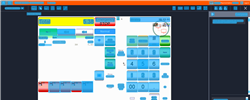
Task: Trigger Based Attended Automation
Workflow: NAMOS_SG_BuyDrystock_2Items

Step 1: Computer Vision in window 'Web Rep Console*' (msedge.exe)

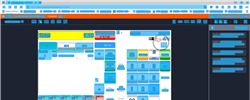
Step 2: CV refresh

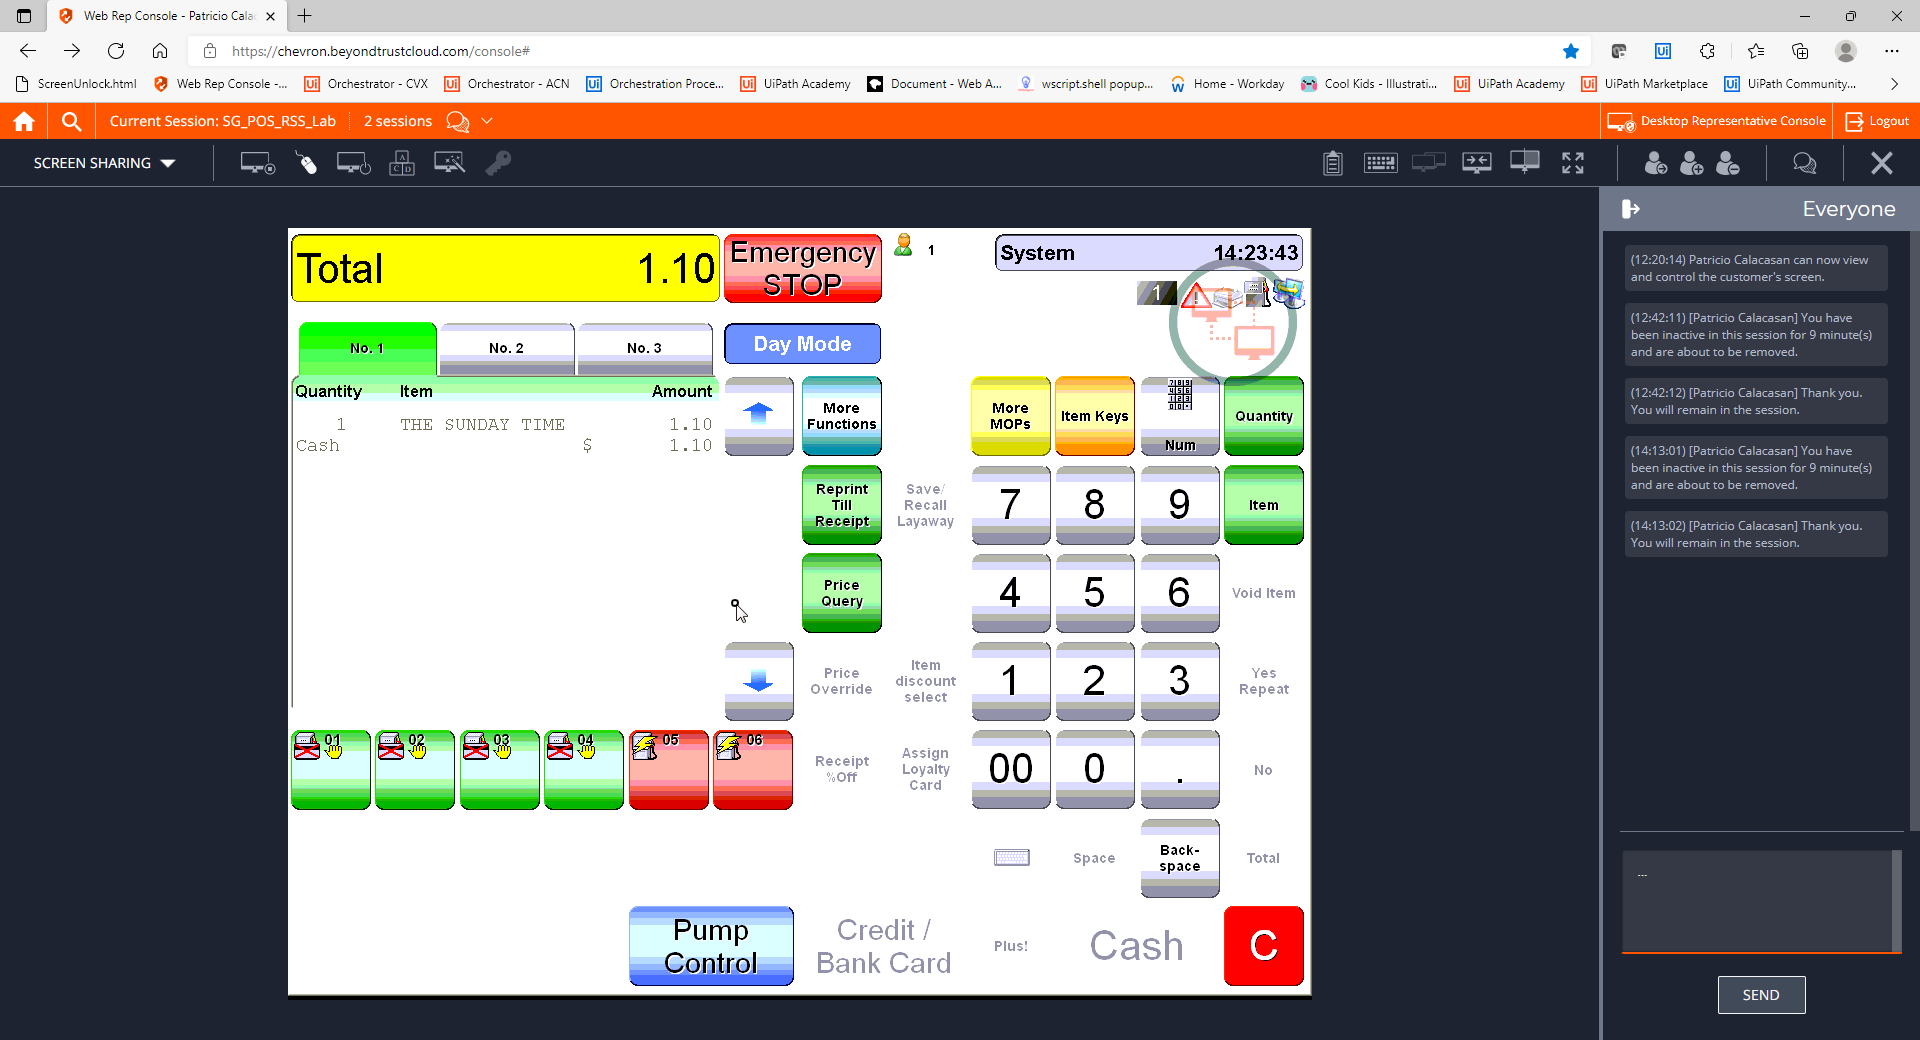
Step 3: CVCache

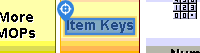
Step 4 [try]: CV Click - Text

Step 5: CvDescriptor (same screen as step 4)

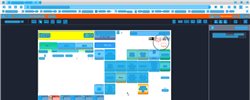
Step 6: CV refresh

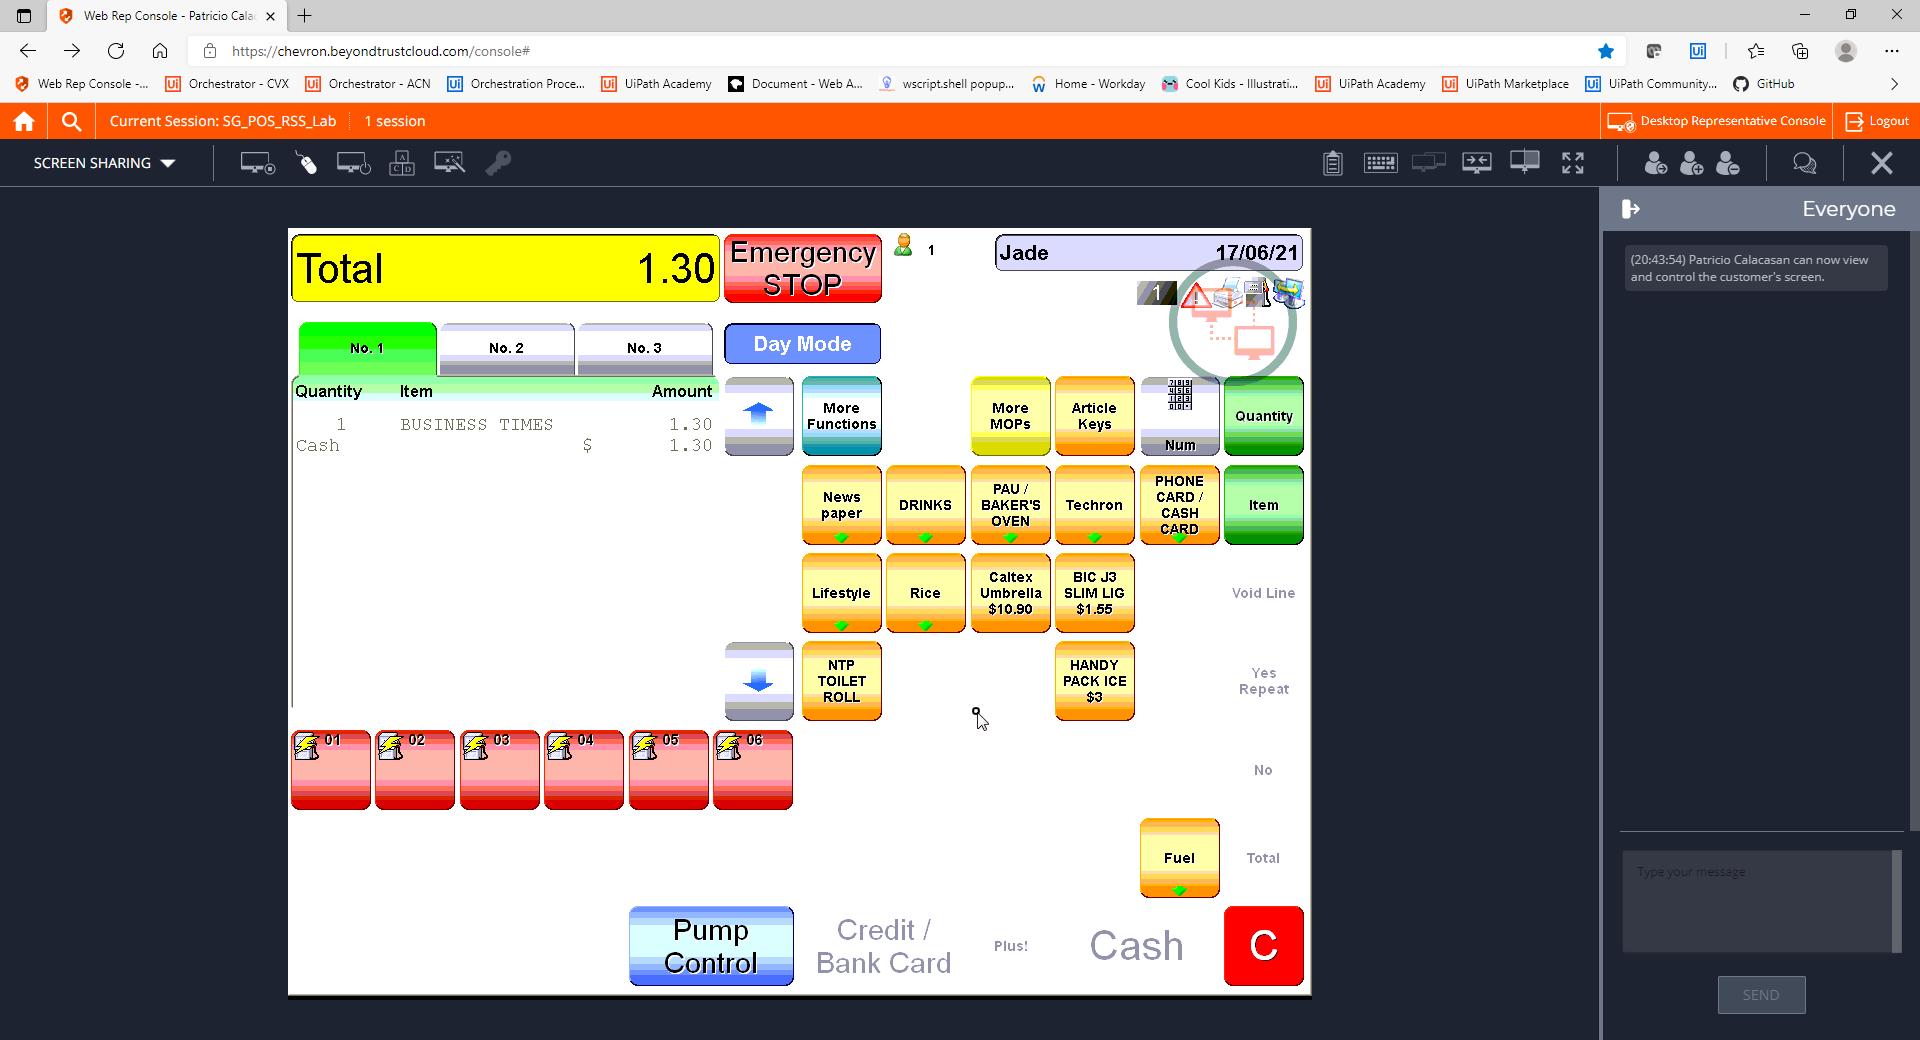
Step 7: CVCache

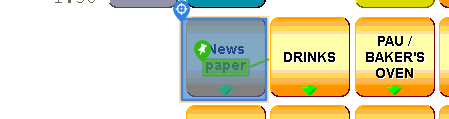
Step 8 [try]: CV Click - Button

Step 9: CvDescriptor (same screen as step 8)

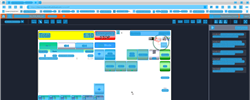
Step 10: CVRefresh

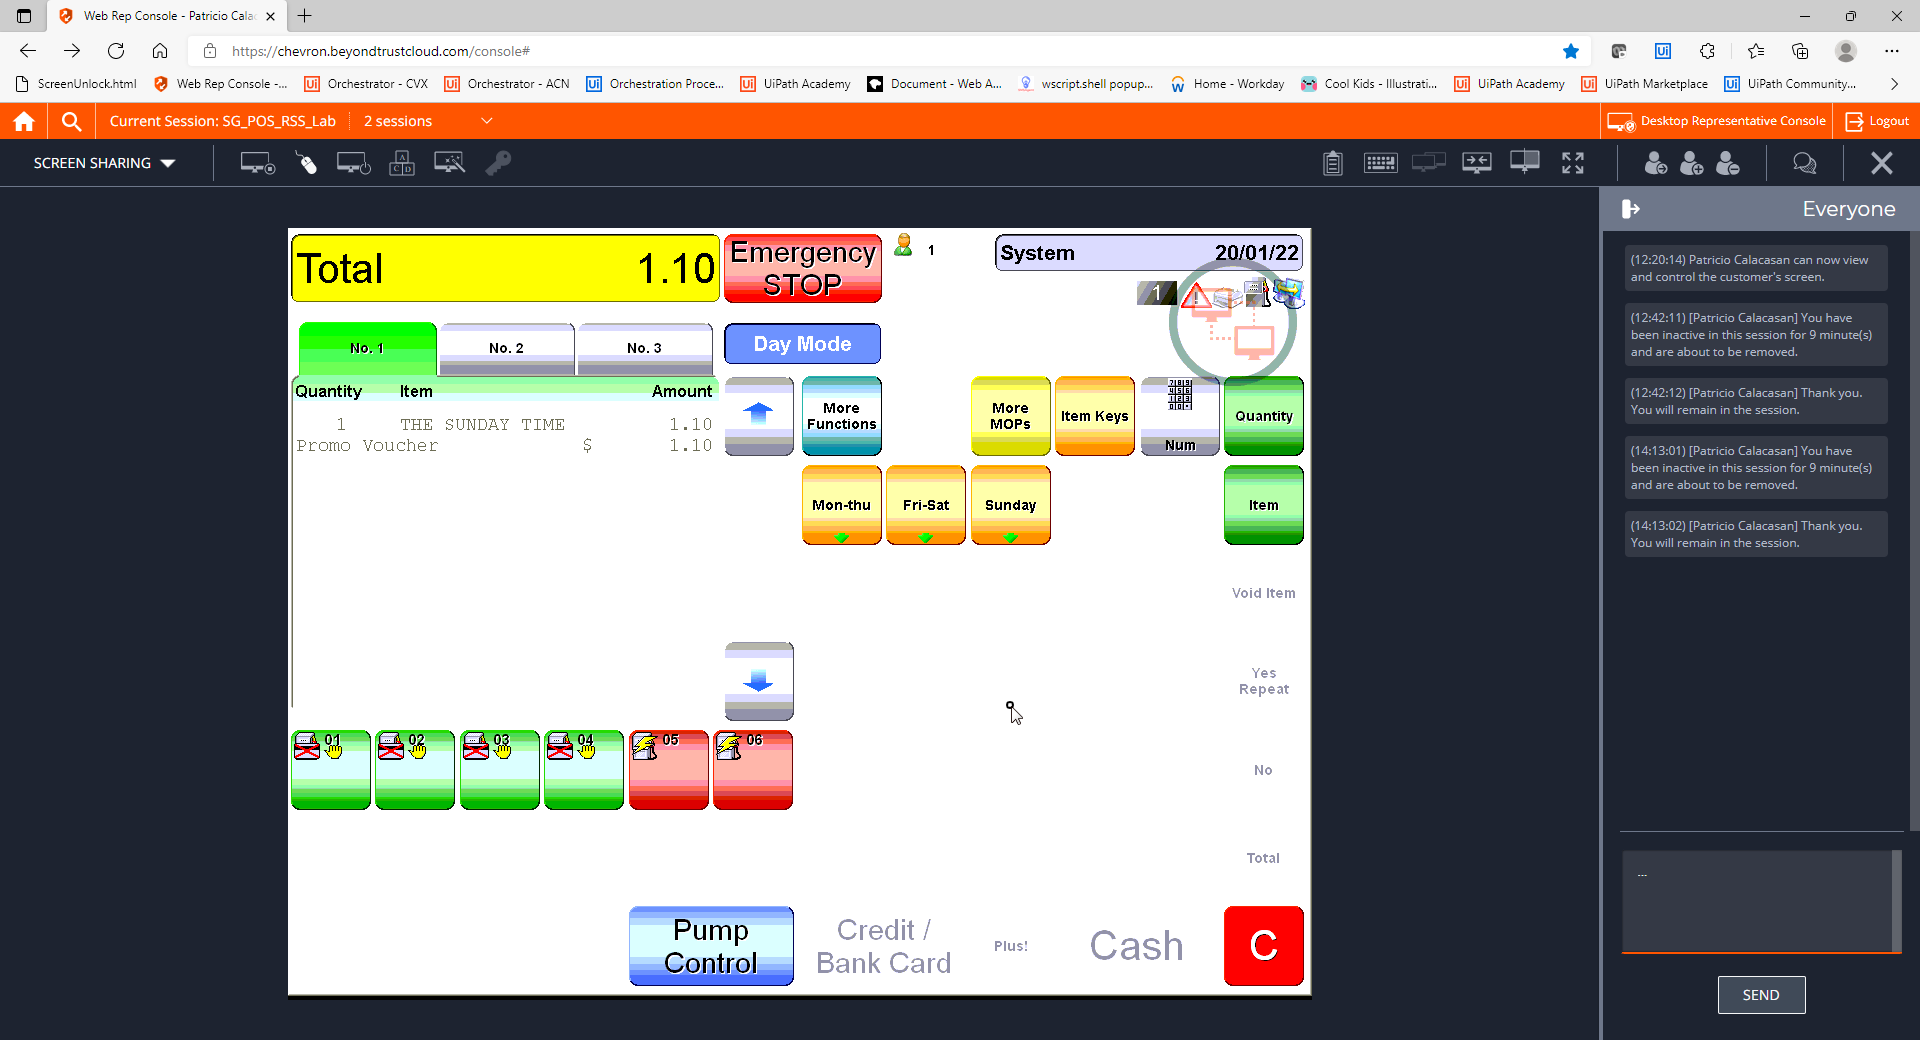
Step 11: CVCache

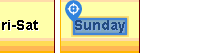
Step 12 [try]: CV Click - Text

Step 13: CvDescriptor (same screen as step 12)

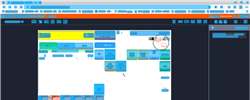
Step 14: CVRefresh

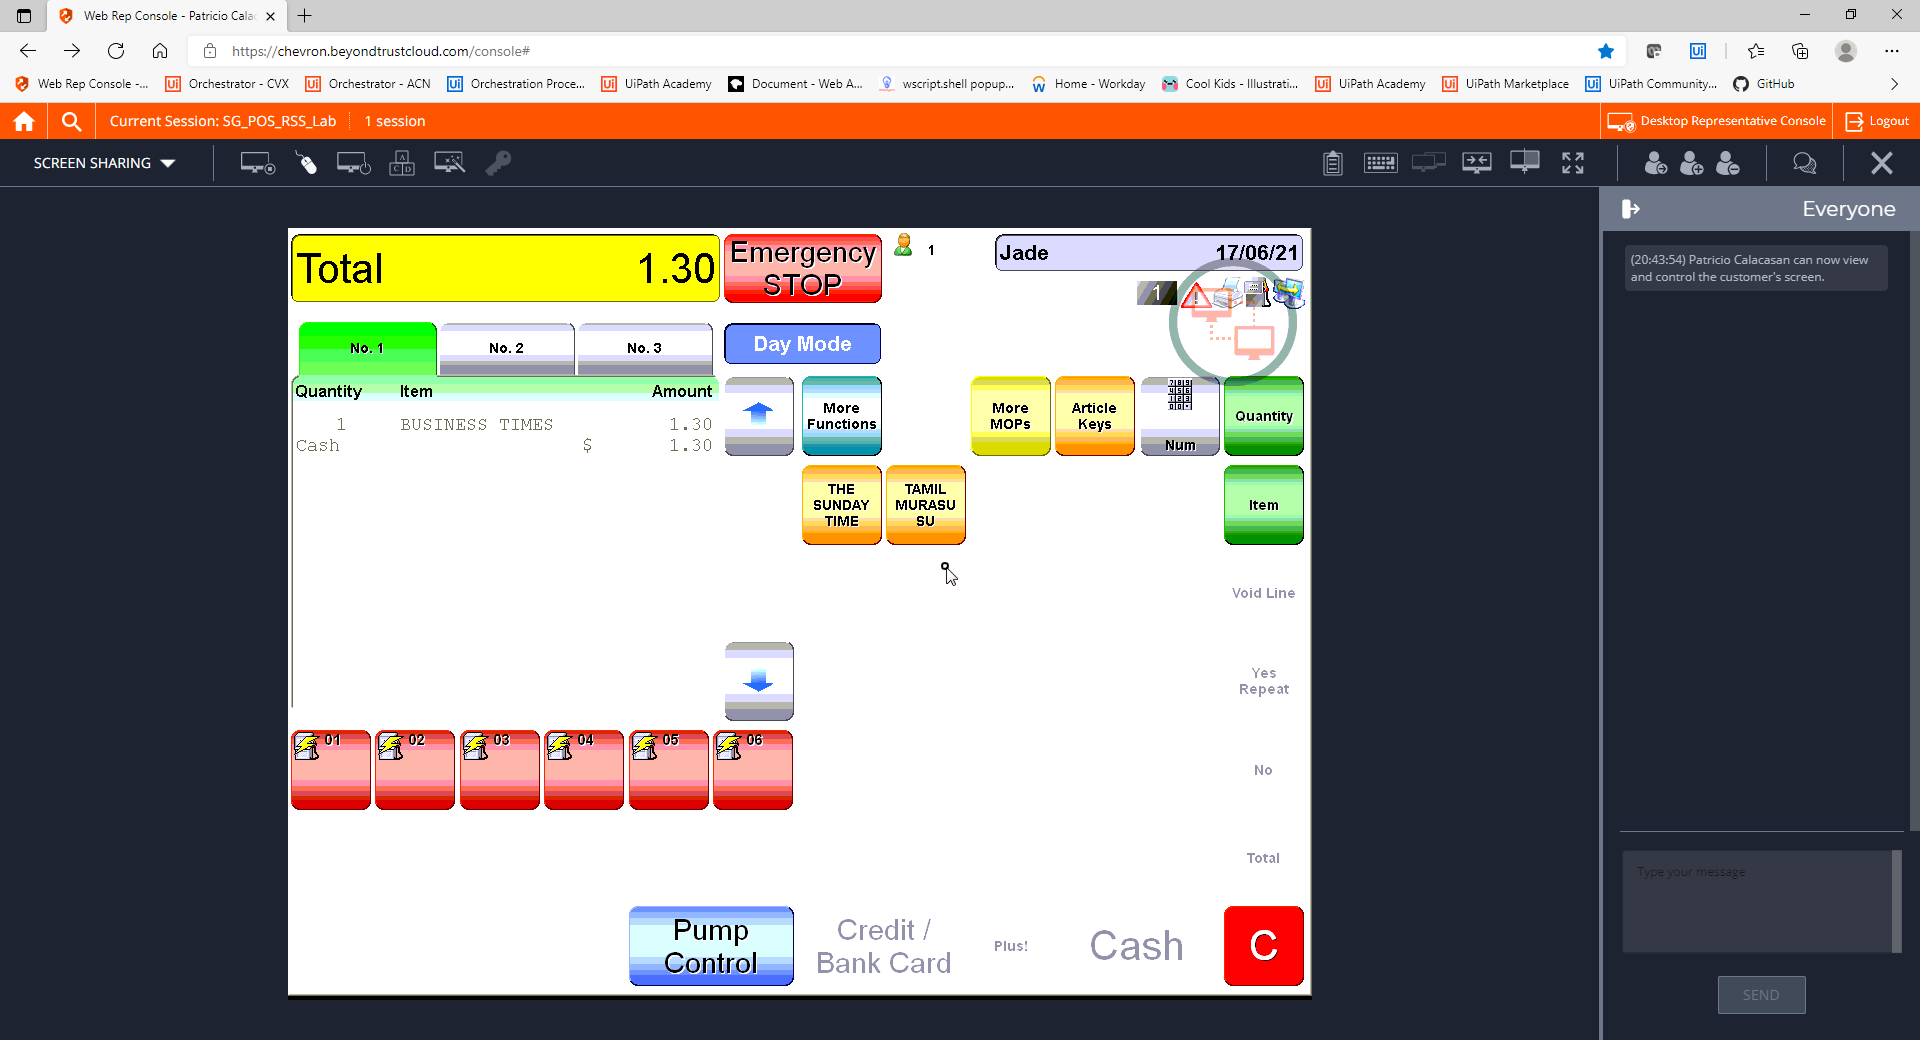
Step 15: CVCache

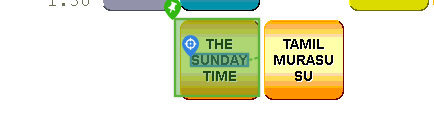
Step 16 [try]: CV Click - Text

Step 17: CvDescriptor (same screen as step 16)

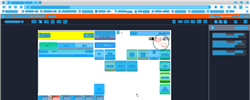
Step 18: CV refresh

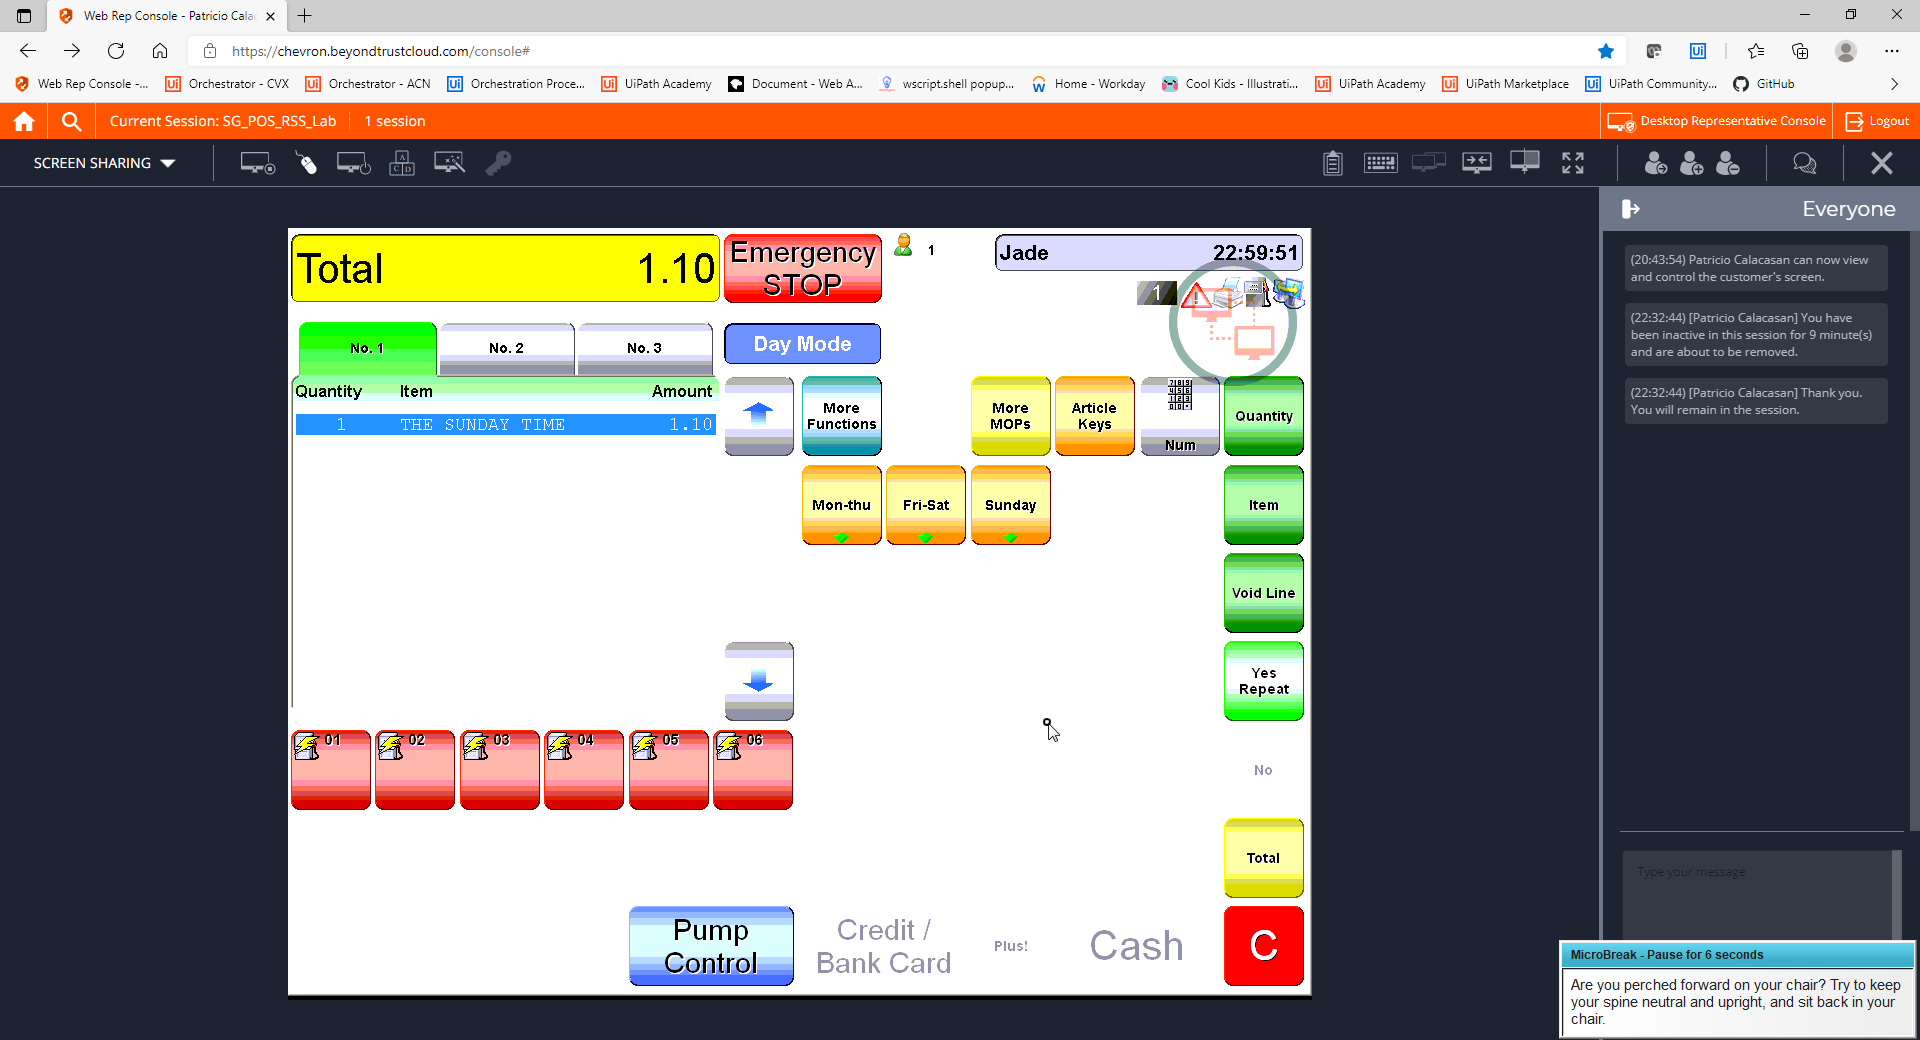
Step 19: CVCache

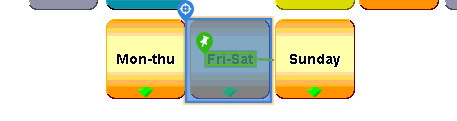
Step 20 [try]: CV Click - Button

Step 21: CvDescriptor (same screen as step 20)

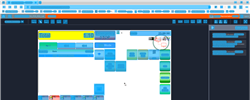
Step 22: CV refresh

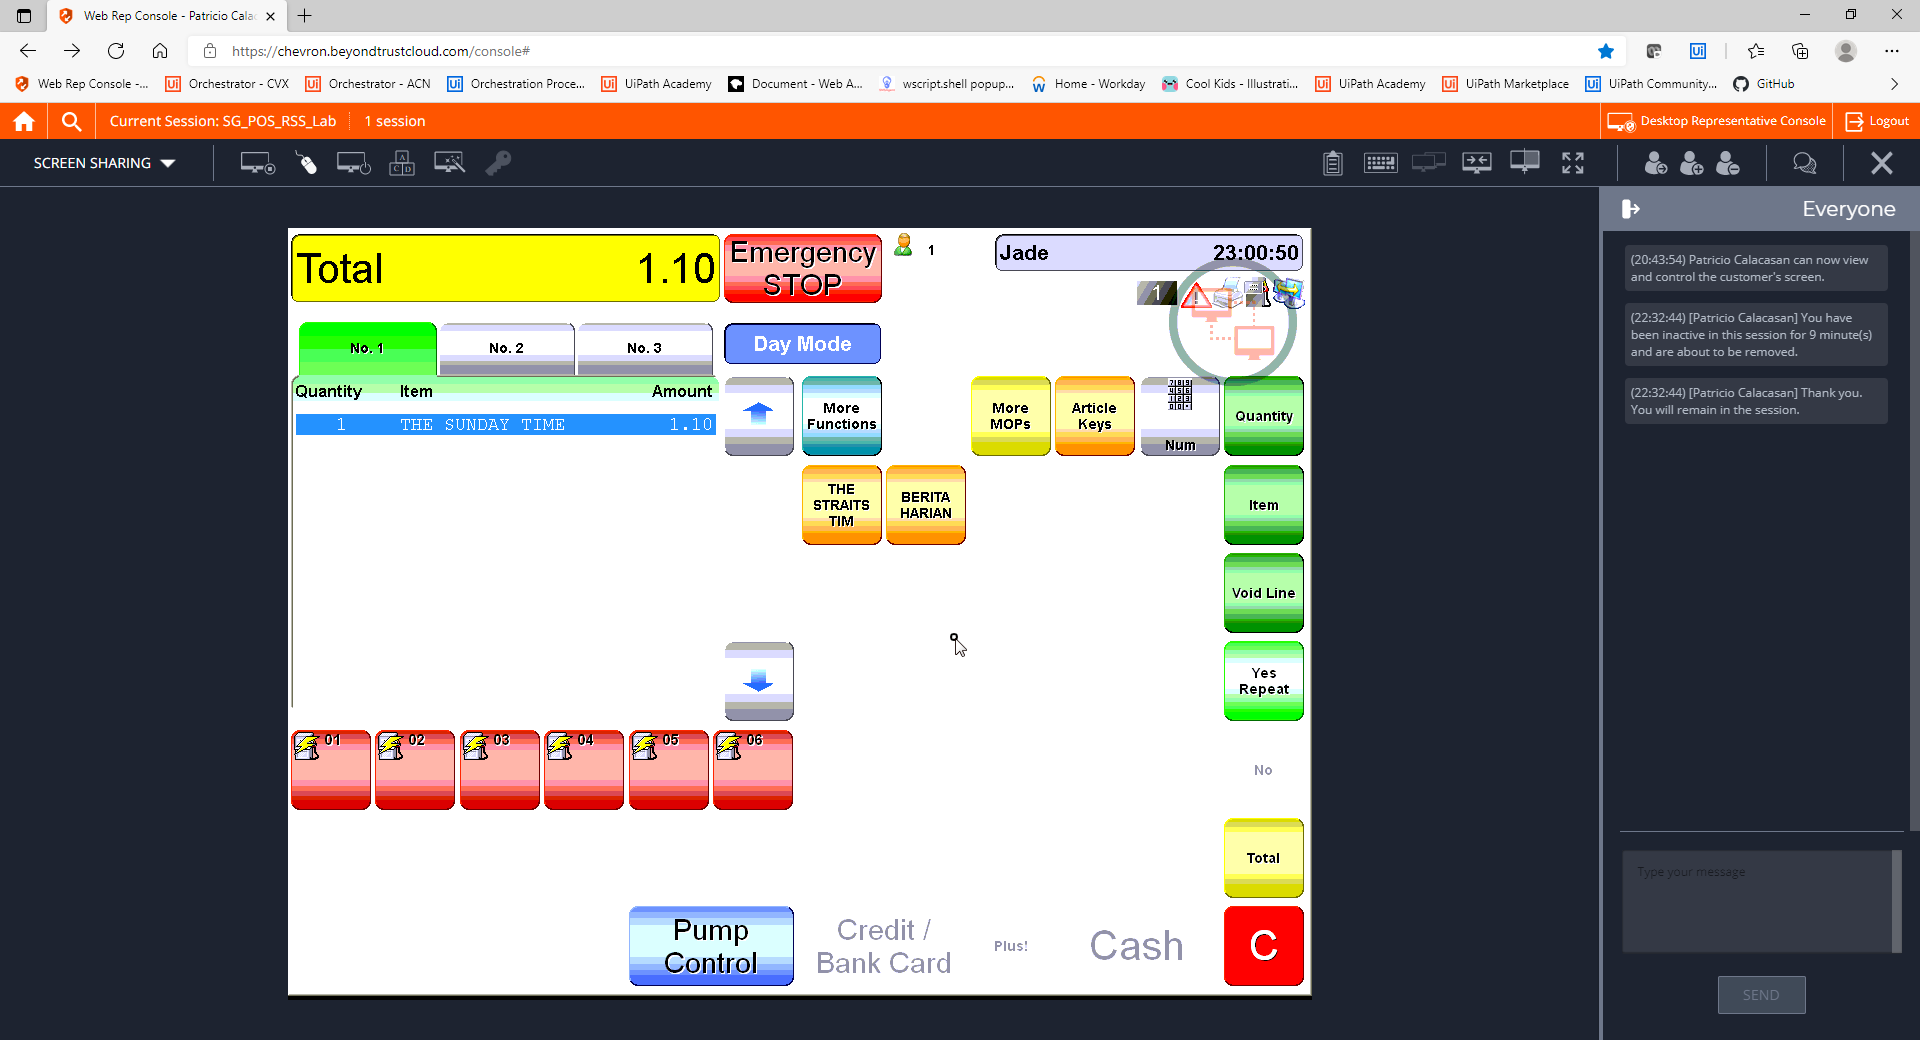
Step 23: CVCache

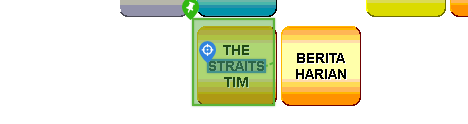
Step 24 [try]: CV Click - Text

Step 25: CvDescriptor (same screen as step 24)

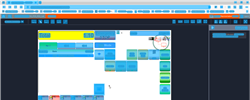
Step 26: CV refresh

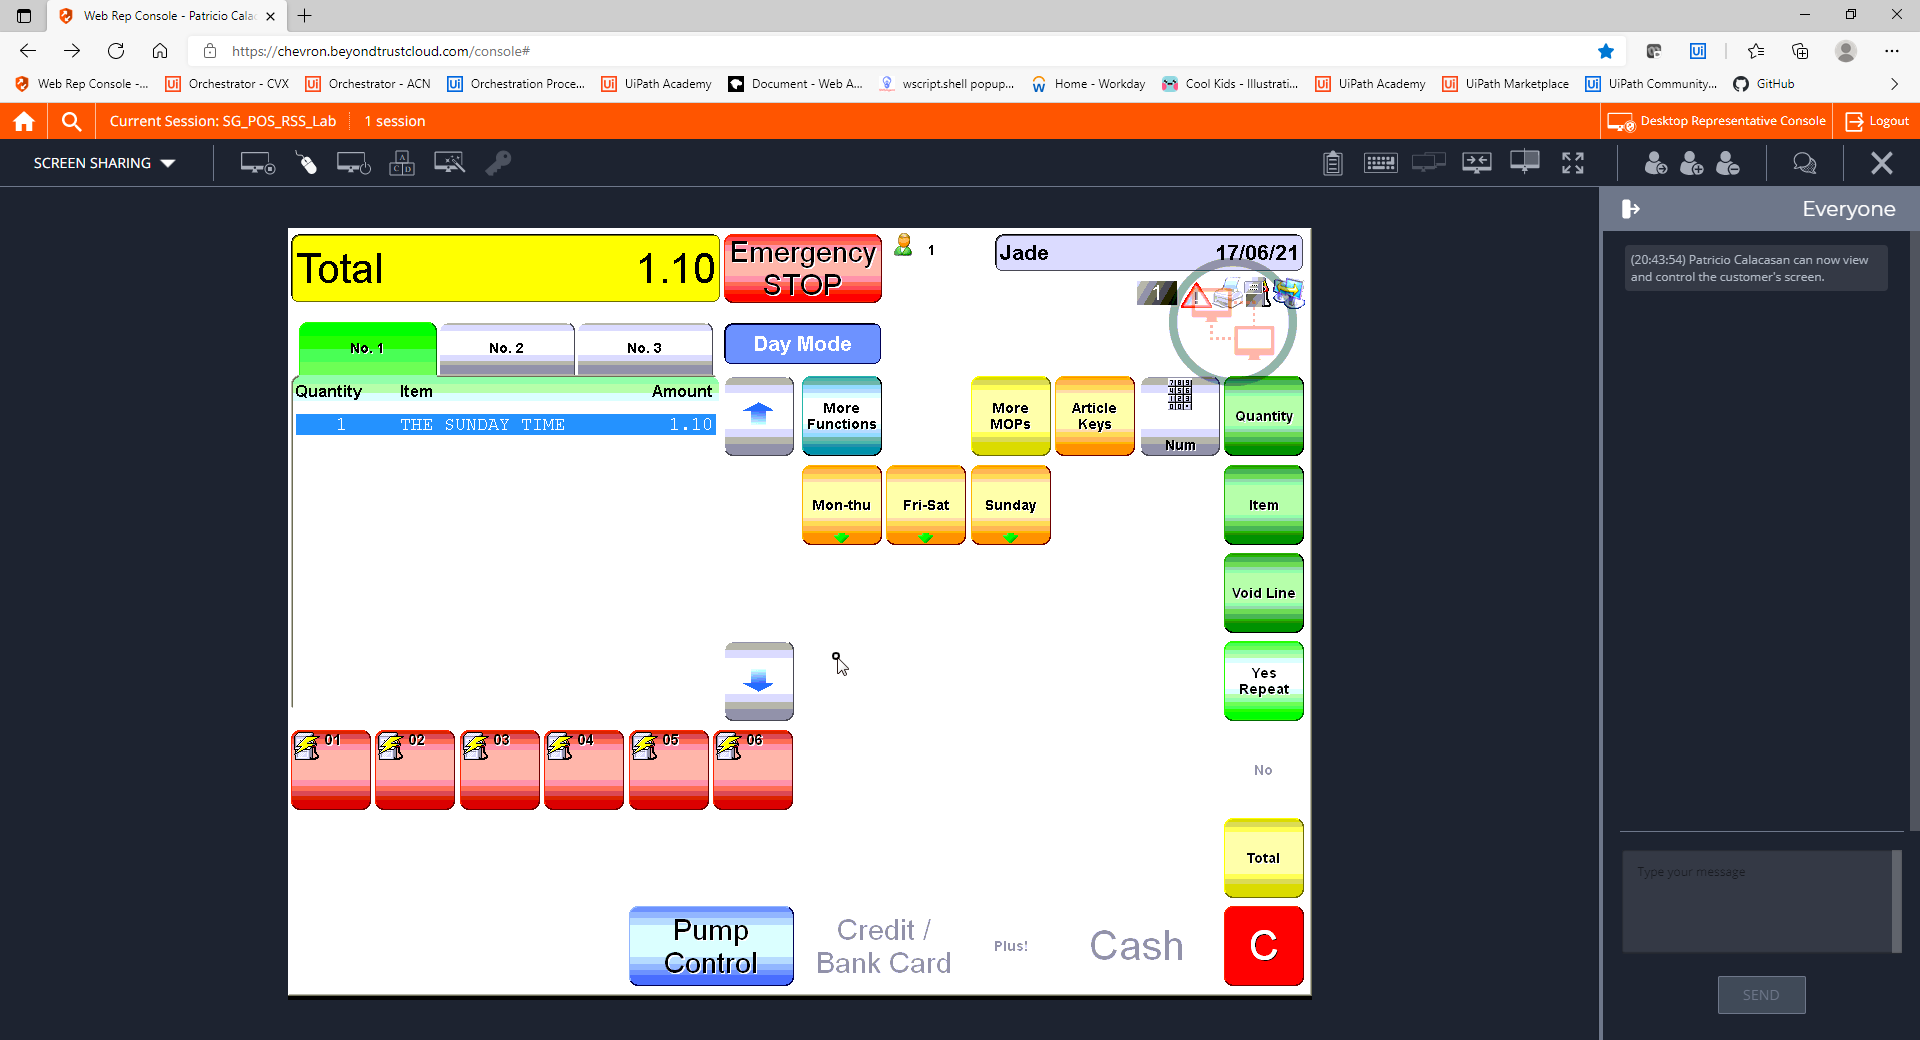
Step 27: CVCache

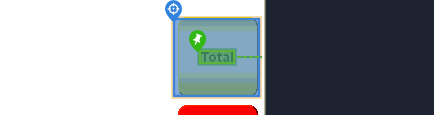
Step 28 [try]: CV Click - Button

Step 29: CvDescriptor (same screen as step 28)

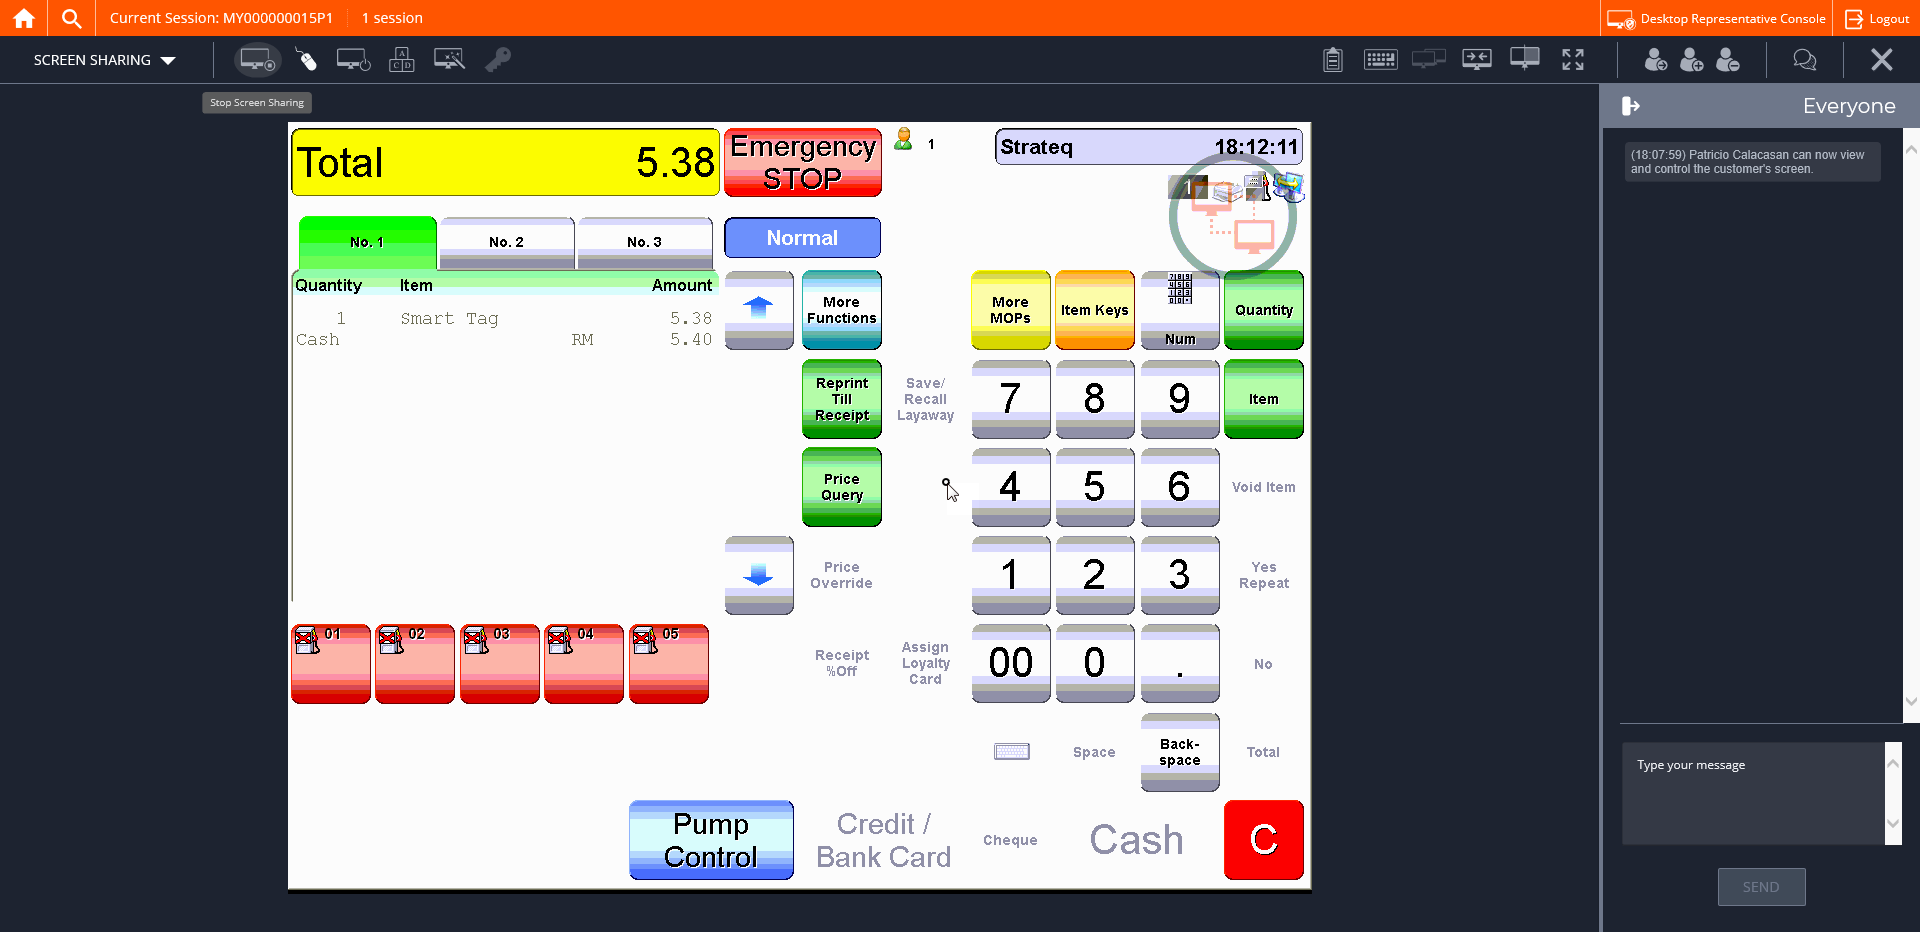
Step 30: CVCache